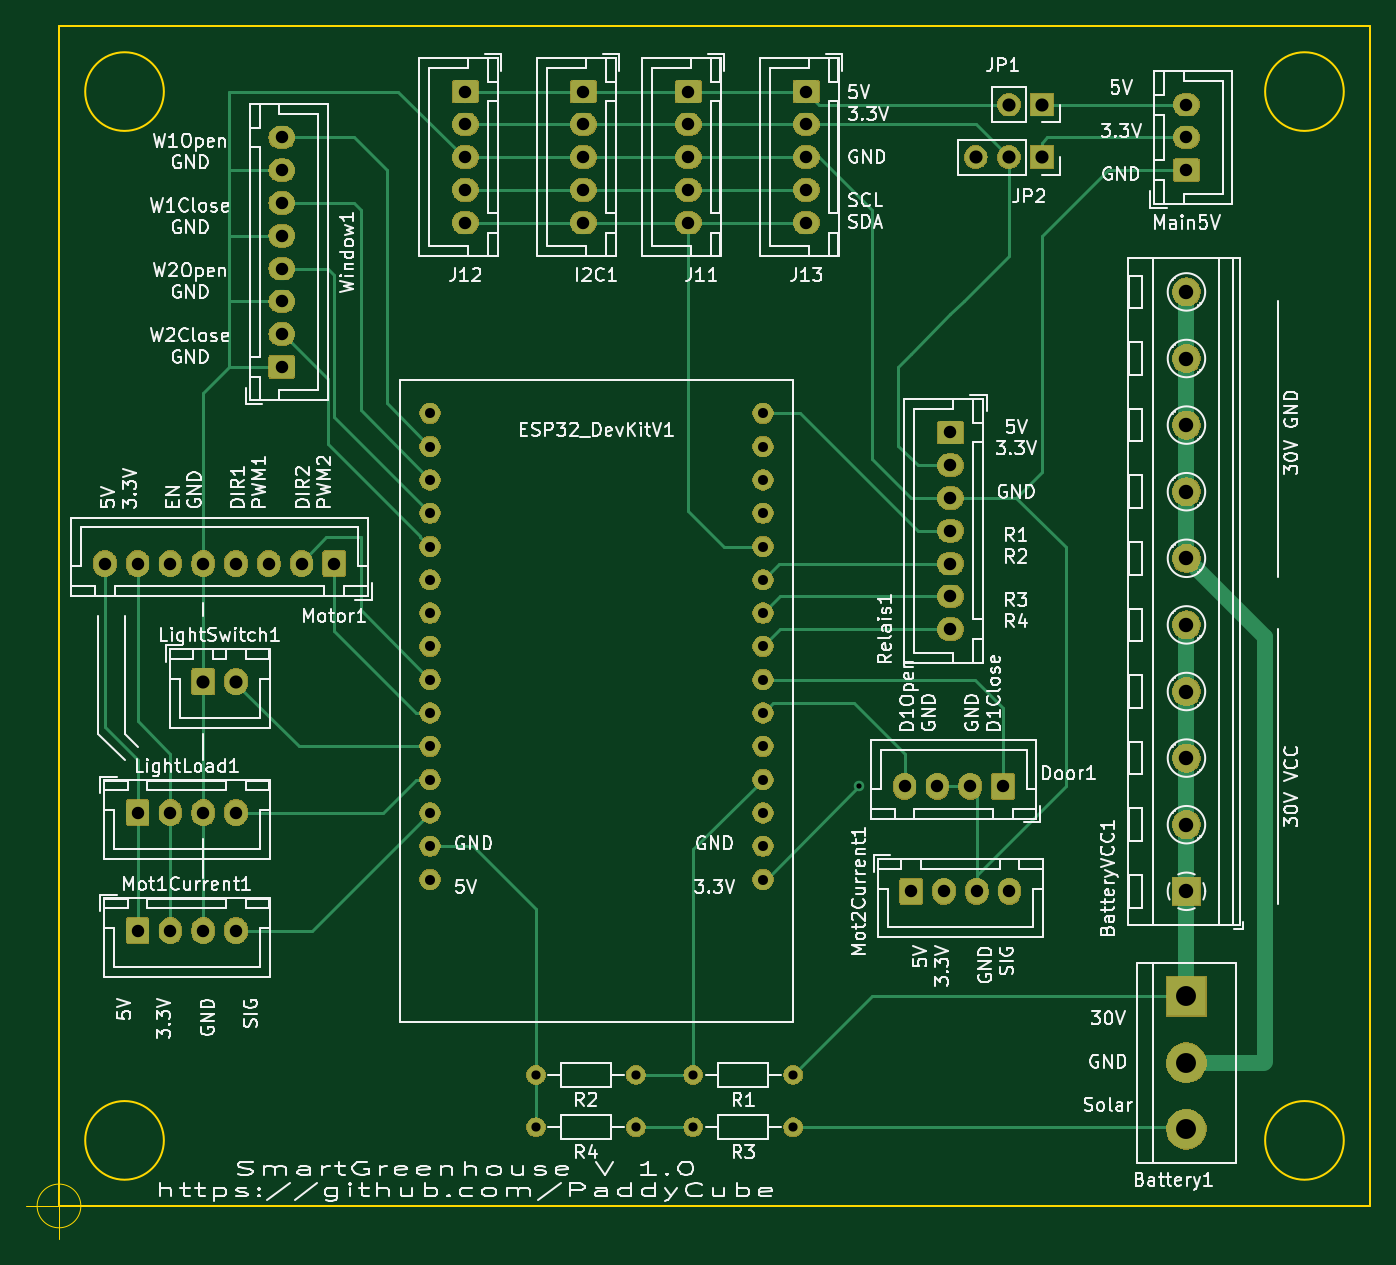
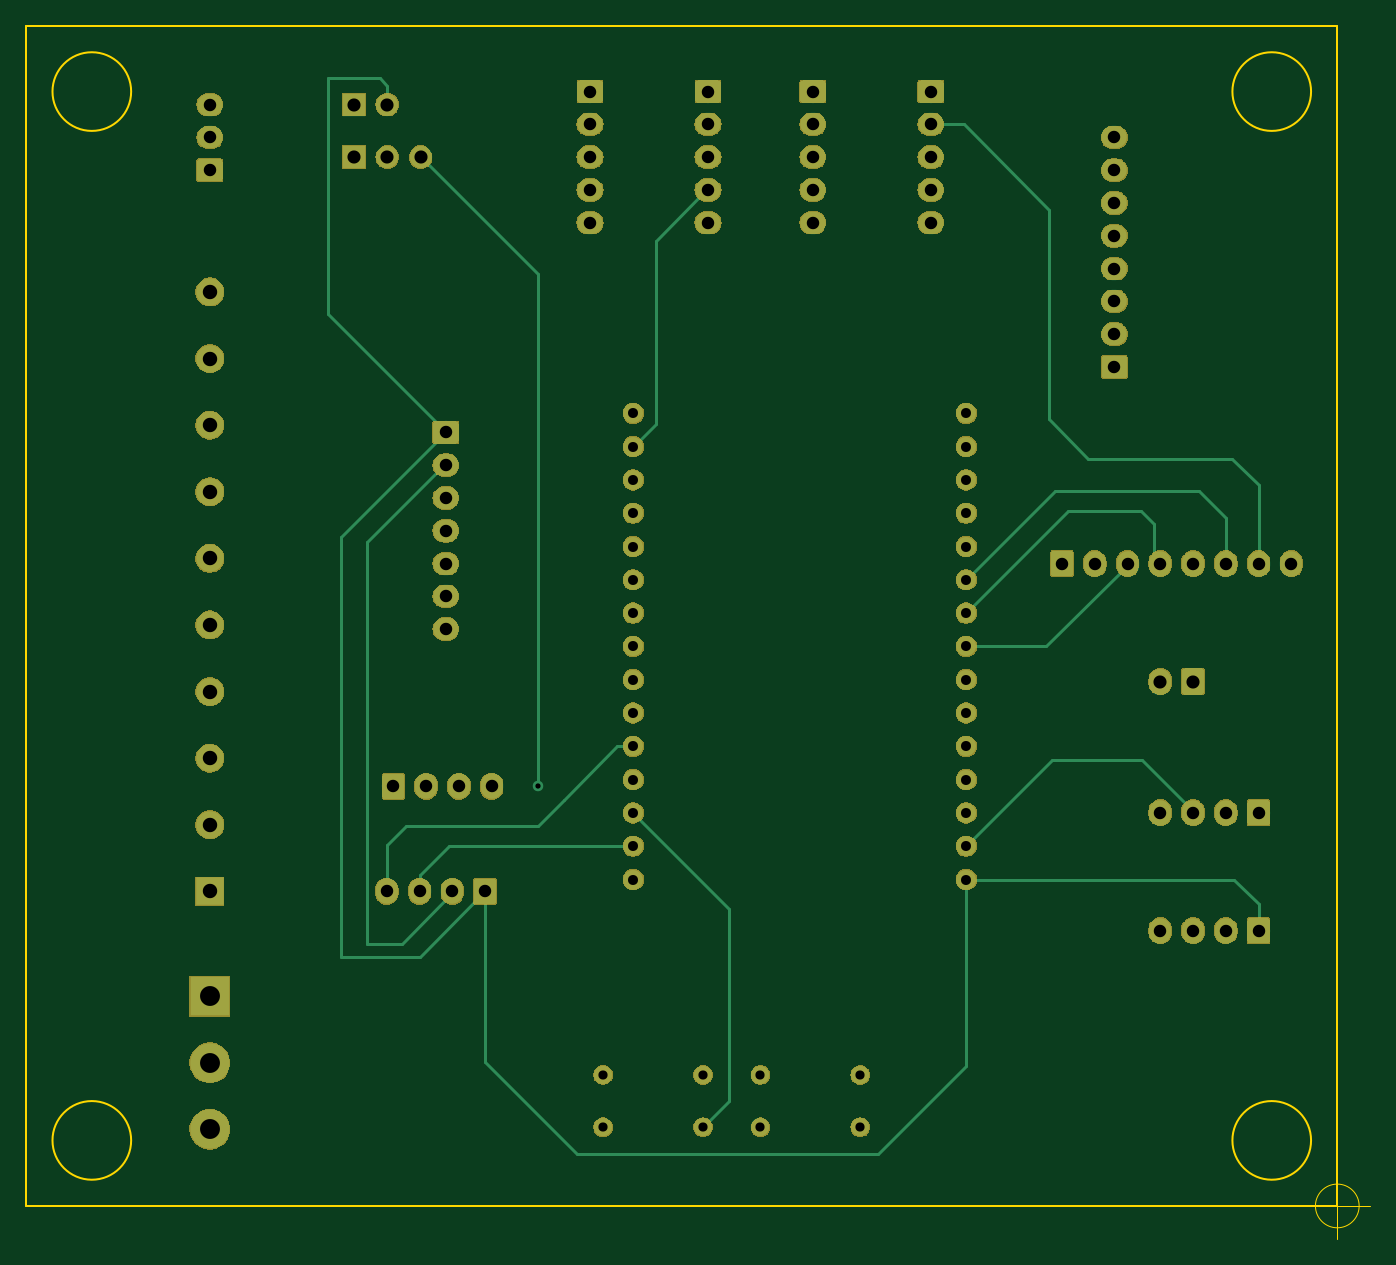
Circuit board: 10 layer files. Board 102.5 x 92.5 mm.
- bottom_copper: greenhouse-B_Cu.gbl (31004 bytes)
- bottom_mask: greenhouse-B_Mask.gbs (127591 bytes)
- paste: greenhouse-B_Paste.gbp (492 bytes)
- bottom_silk: greenhouse-B_SilkS.gbo (27464 bytes)
- outline: greenhouse-Edge_Cuts.gm1 (1191 bytes)
- top_copper: greenhouse-F_Cu.gtl (35138 bytes)
- top_mask: greenhouse-F_Mask.gts (127591 bytes)
- paste: greenhouse-F_Paste.gtp (492 bytes)
- top_silk: greenhouse-F_SilkS.gto (150282 bytes)
- drill: greenhouse.drl (1984 bytes)

=== bottom_copper: greenhouse-B_Cu.gbl (31004 bytes, source omitted) ===
=== bottom_mask: greenhouse-B_Mask.gbs (127591 bytes, source omitted) ===
=== paste: greenhouse-B_Paste.gbp ===
G04 #@! TF.GenerationSoftware,KiCad,Pcbnew,(5.1.2)-2*
G04 #@! TF.CreationDate,2023-01-06T14:54:35+01:00*
G04 #@! TF.ProjectId,greenhouse,67726565-6e68-46f7-9573-652e6b696361,rev?*
G04 #@! TF.SameCoordinates,Original*
G04 #@! TF.FileFunction,Paste,Bot*
G04 #@! TF.FilePolarity,Positive*
%FSLAX46Y46*%
G04 Gerber Fmt 4.6, Leading zero omitted, Abs format (unit mm)*
G04 Created by KiCad (PCBNEW (5.1.2)-2) date 2023-01-06 14:54:35*
%MOMM*%
%LPD*%
G04 APERTURE LIST*
G04 APERTURE END LIST*
M02*

=== bottom_silk: greenhouse-B_SilkS.gbo (27464 bytes, source omitted) ===
=== outline: greenhouse-Edge_Cuts.gm1 ===
G04 #@! TF.GenerationSoftware,KiCad,Pcbnew,(5.1.2)-2*
G04 #@! TF.CreationDate,2023-01-06T14:54:35+01:00*
G04 #@! TF.ProjectId,greenhouse,67726565-6e68-46f7-9573-652e6b696361,rev?*
G04 #@! TF.SameCoordinates,Original*
G04 #@! TF.FileFunction,Profile,NP*
%FSLAX46Y46*%
G04 Gerber Fmt 4.6, Leading zero omitted, Abs format (unit mm)*
G04 Created by KiCad (PCBNEW (5.1.2)-2) date 2023-01-06 14:54:35*
%MOMM*%
%LPD*%
G04 APERTURE LIST*
%ADD10C,0.050000*%
%ADD11C,0.120000*%
G04 APERTURE END LIST*
D10*
X104666666Y-145000000D02*
G75*
G03X104666666Y-145000000I-1666666J0D01*
G01*
X100500000Y-145000000D02*
X105500000Y-145000000D01*
X103000000Y-142500000D02*
X103000000Y-147500000D01*
D11*
X111000000Y-60000000D02*
G75*
G03X111000000Y-60000000I-3000000J0D01*
G01*
X111000000Y-140000000D02*
G75*
G03X111000000Y-140000000I-3000000J0D01*
G01*
X201000000Y-140000000D02*
G75*
G03X201000000Y-140000000I-3000000J0D01*
G01*
X201000000Y-60000000D02*
G75*
G03X201000000Y-60000000I-3000000J0D01*
G01*
X103000000Y-55000000D02*
X103000000Y-145000000D01*
X203000000Y-145000000D02*
X103000000Y-145000000D01*
X203000000Y-55000000D02*
X203000000Y-145000000D01*
X103000000Y-55000000D02*
X203000000Y-55000000D01*
M02*

=== top_copper: greenhouse-F_Cu.gtl (35138 bytes, source omitted) ===
=== top_mask: greenhouse-F_Mask.gts (127591 bytes, source omitted) ===
=== paste: greenhouse-F_Paste.gtp ===
G04 #@! TF.GenerationSoftware,KiCad,Pcbnew,(5.1.2)-2*
G04 #@! TF.CreationDate,2023-01-06T14:54:35+01:00*
G04 #@! TF.ProjectId,greenhouse,67726565-6e68-46f7-9573-652e6b696361,rev?*
G04 #@! TF.SameCoordinates,Original*
G04 #@! TF.FileFunction,Paste,Top*
G04 #@! TF.FilePolarity,Positive*
%FSLAX46Y46*%
G04 Gerber Fmt 4.6, Leading zero omitted, Abs format (unit mm)*
G04 Created by KiCad (PCBNEW (5.1.2)-2) date 2023-01-06 14:54:35*
%MOMM*%
%LPD*%
G04 APERTURE LIST*
G04 APERTURE END LIST*
M02*

=== top_silk: greenhouse-F_SilkS.gto (150282 bytes, source omitted) ===
=== drill: greenhouse.drl ===
M48
; DRILL file {KiCad (5.1.2)-2} date 06.01.2023 14:54:41
; FORMAT={-:-/ absolute / metric / decimal}
; #@! TF.CreationDate,2023-01-06T14:54:41+01:00
; #@! TF.GenerationSoftware,Kicad,Pcbnew,(5.1.2)-2
FMAT,2
METRIC
T1C0.400
T2C0.700
T3C0.762
T4C0.950
T5C1.000
T6C1.100
T7C1.520
%
G90
G05
T1
X164.0Y-113.0
T2
X139.38Y-139.0
X147.0Y-139.0
X151.38Y-135.0
X159.0Y-135.0
X151.38Y-139.0
X159.0Y-139.0
X139.38Y-135.0
X147.0Y-135.0
T3
X131.3Y-84.54
X131.3Y-87.08
X131.3Y-89.62
X131.3Y-92.16
X131.3Y-94.7
X131.3Y-97.24
X131.3Y-99.78
X131.3Y-102.32
X131.3Y-104.86
X131.3Y-107.4
X131.3Y-109.94
X131.3Y-112.48
X131.3Y-115.02
X131.3Y-117.56
X131.3Y-120.1
X156.7Y-84.54
X156.7Y-87.08
X156.7Y-89.62
X156.7Y-92.16
X156.7Y-94.7
X156.7Y-97.24
X156.7Y-99.78
X156.7Y-102.32
X156.7Y-104.86
X156.7Y-107.4
X156.7Y-109.94
X156.7Y-112.48
X156.7Y-115.02
X156.7Y-117.56
X156.7Y-120.1
T4
X134.0Y-60.0
X134.0Y-62.5
X134.0Y-65.0
X134.0Y-67.5
X134.0Y-70.0
X120.0Y-63.5
X120.0Y-66.0
X120.0Y-68.5
X120.0Y-71.0
X120.0Y-73.5
X120.0Y-76.0
X120.0Y-78.5
X120.0Y-81.0
X168.0Y-121.0
X170.5Y-121.0
X173.0Y-121.0
X175.5Y-121.0
X151.0Y-60.0
X151.0Y-62.5
X151.0Y-65.0
X151.0Y-67.5
X151.0Y-70.0
X160.0Y-60.0
X160.0Y-62.5
X160.0Y-65.0
X160.0Y-67.5
X160.0Y-70.0
X143.0Y-60.0
X143.0Y-62.5
X143.0Y-65.0
X143.0Y-67.5
X143.0Y-70.0
X109.0Y-124.0
X111.5Y-124.0
X114.0Y-124.0
X116.5Y-124.0
X109.0Y-115.0
X111.5Y-115.0
X114.0Y-115.0
X116.5Y-115.0
X167.5Y-113.0
X170.0Y-113.0
X172.5Y-113.0
X175.0Y-113.0
X106.5Y-96.0
X109.0Y-96.0
X111.5Y-96.0
X114.0Y-96.0
X116.5Y-96.0
X119.0Y-96.0
X121.5Y-96.0
X124.0Y-96.0
X189.0Y-61.0
X189.0Y-63.5
X189.0Y-66.0
X171.0Y-86.0
X171.0Y-88.5
X171.0Y-91.0
X171.0Y-93.5
X171.0Y-96.0
X171.0Y-98.5
X171.0Y-101.0
T5
X172.92Y-65.0
X175.46Y-65.0
X178.0Y-65.0
X175.46Y-61.0
X178.0Y-61.0
X114.0Y-105.0
X116.5Y-105.0
T6
X189.0Y-75.28
X189.0Y-80.36
X189.0Y-85.44
X189.0Y-90.52
X189.0Y-95.6
X189.0Y-100.68
X189.0Y-105.76
X189.0Y-110.84
X189.0Y-115.92
X189.0Y-121.0
T7
X189.0Y-129.0
X189.0Y-134.08
X189.0Y-139.16
T0
M30
